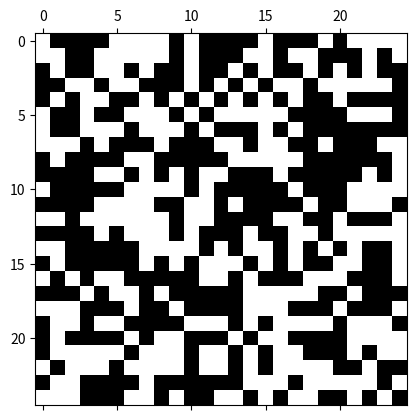

Write Python code to recreate this figure. (Note: this script raises an exception after producing the figure.)
# [redacted]

import random
import math
import matplotlib.pyplot as plt
import copy
import time

SIZE = 25
T = 2.5

def initialize(s):
    for i in range(0, SIZE):
        for j in range(0, SIZE):
            if random.random() < .5:
                s[i][j] = 1
            else:
                s[i][j] = -1
    return s

def deltaU(i, j, s):
    if i == 0:
        top = s[SIZE-1][j]
    else:
        top = s[i-1][j]
    if i == SIZE-1:
        bottom = s[0][j]
    else:
        bottom = s[i+1][j]
    if j == 0:
        left = s[i][SIZE-1]
    else:
        left = s[i][j-1]
    if j == SIZE-1:
        right = s[i][0]
    else:
        right = s[i][j+1]
    return 2 * s[i][j] * (top + bottom + left + right)

def main():
    s = [[0 for x in range(SIZE)] for x in range(SIZE)]
    s = initialize(s)

    p = copy.deepcopy(s)
    for i in range(0, SIZE):
        for j in range(0, SIZE):
            if p[i][j] == 1:
                p[i][j] = 0
            else:
                p[i][j] = -p[i][j]
    plt.matshow(p, cmap=plt.cm.gray)
    plt.show(block=False)
    plt.savefig("Initial_S"+str(SIZE)+"_T"+str(T)+".png")
    plt.hold(False)
    time.sleep(1)

    for iteration in range(100*(SIZE**2)):
        i = random.randint(0, SIZE-1)
        j = random.randint(0, SIZE-1)
        Ediff = deltaU(i, j, s)
        if Ediff <= 0:
            s[i][j] = -s[i][j]
        else:
            if random.random() < math.exp(-Ediff/T):
                s[i][j] = -s[i][j]

        # This code animates the graph. Remove #s to see animation. Otherwise leave commented to see initial and final.
        r = copy.deepcopy(s)
        for i in range(0, SIZE):
            for j in range(0, SIZE):
                if r[i][j] == 1:
                    r[i][j] = 0
                else:
                    r[i][j] = -r[i][j]
        plt.matshow(r, fignum=False, cmap=plt.cm.gray)
        plt.draw()
        plt.hold(False)

    r = copy.deepcopy(s)
    for i in range(0, SIZE):
        for j in range(0, SIZE):
            if r[i][j] == 1:
                r[i][j] = 0
            else:
                r[i][j] = -r[i][j]
    plt.matshow(r, fignum=False, cmap=plt.cm.gray)
    plt.savefig("Final_S"+str(SIZE)+"_T"+str(T)+".png")
    plt.show(block=True)
    
main()